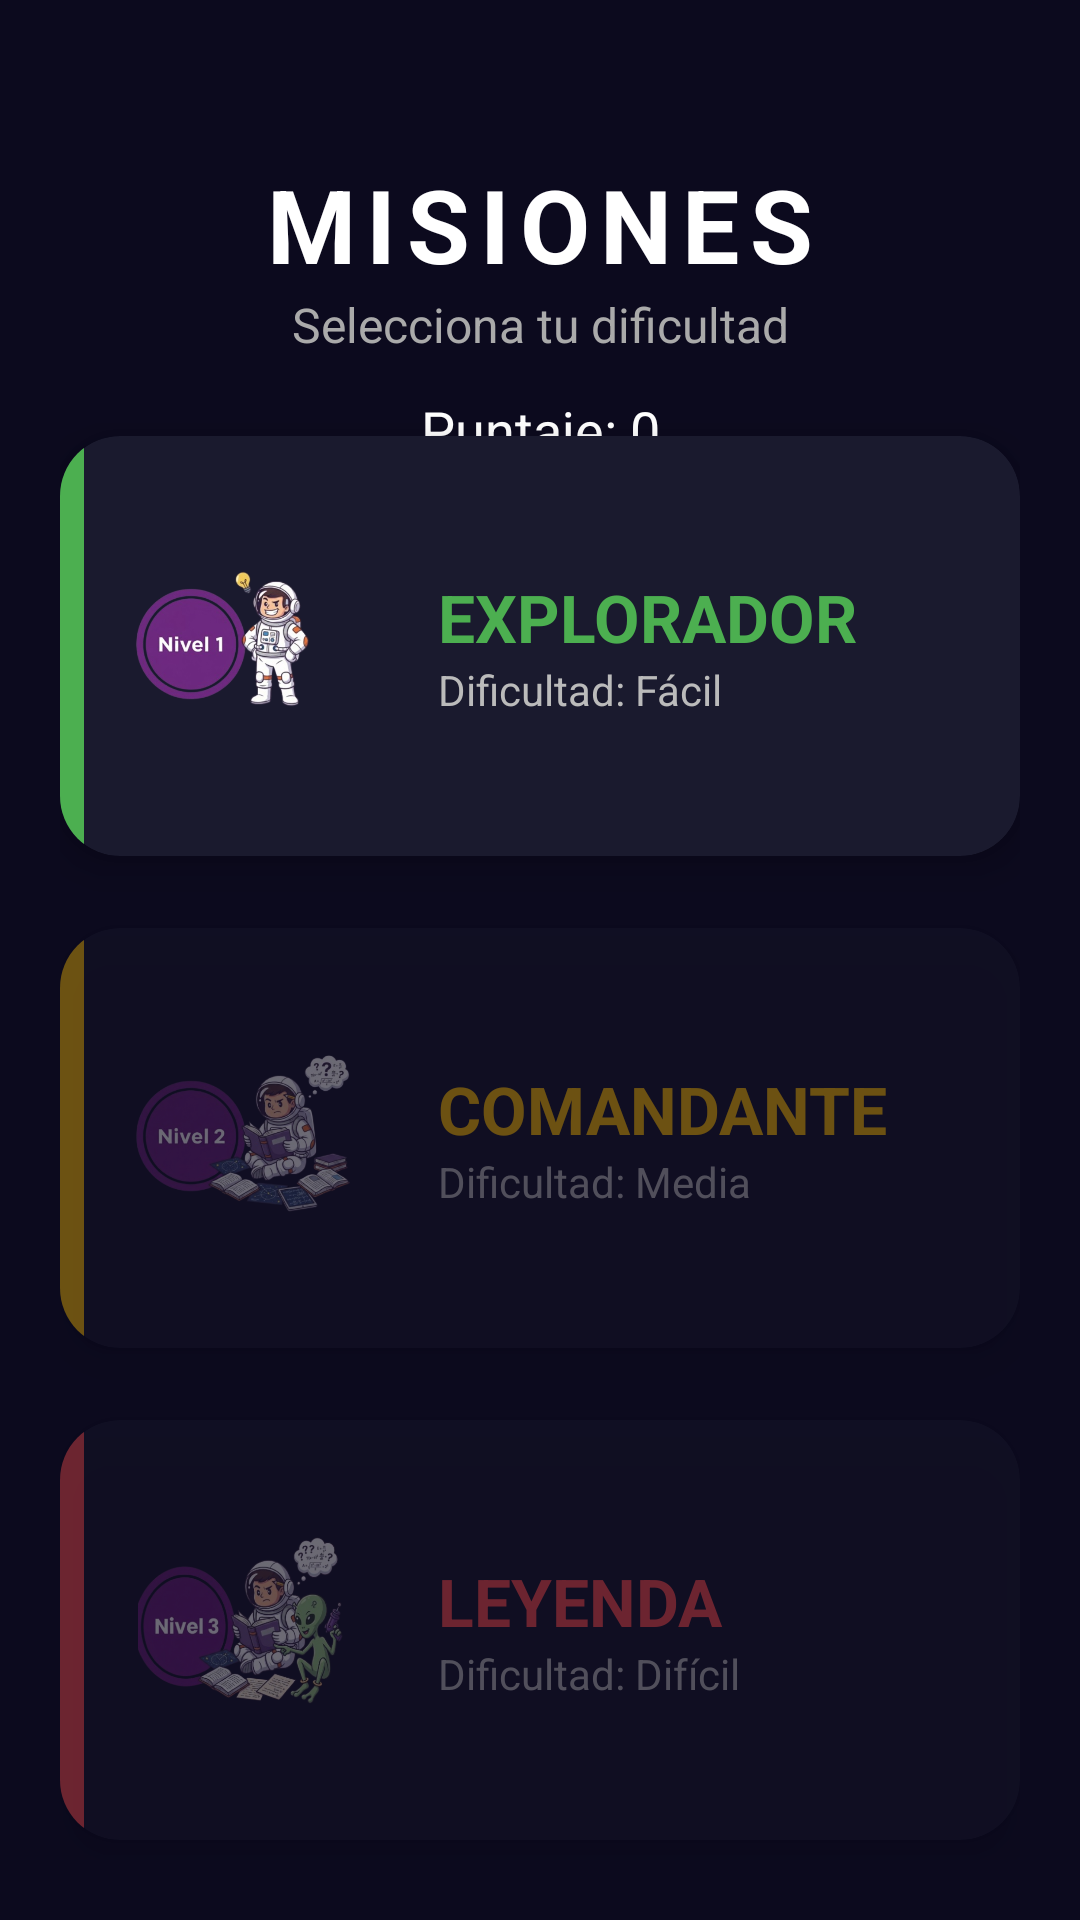

Layout XML and referenced resources for this Android screen:
<!-- AndroidManifest.xml: application theme Theme.ProyectoProgra -->
<!-- res/layout/niveles.xml -->
<?xml version="1.0" encoding="utf-8"?>
<androidx.constraintlayout.widget.ConstraintLayout xmlns:android="http://schemas.android.com/apk/res/android"
    xmlns:app="http://schemas.android.com/apk/res-auto"
    xmlns:tools="http://schemas.android.com/tools"
    android:layout_width="match_parent"
    android:layout_height="match_parent"
    android:background="#0C0A1E"
    android:padding="20dp">

    <TextView
        android:id="@+id/tvTituloMenu"
        android:layout_width="wrap_content"
        android:layout_height="wrap_content"
        android:layout_marginTop="32dp"
        android:text="MISIONES"
        android:textColor="#FFFFFF"
        android:textSize="34sp"
        android:textStyle="bold"
        android:letterSpacing="0.1"
        app:layout_constraintEnd_toEndOf="parent"
        app:layout_constraintStart_toStartOf="parent"
        app:layout_constraintTop_toTopOf="parent" />


    <TextView
        android:id="@+id/tvSubtitulo"
        android:layout_width="wrap_content"
        android:layout_height="wrap_content"
        android:text="Selecciona tu dificultad"
        android:textColor="#AAAAAA"
        android:textSize="16sp"
        app:layout_constraintEnd_toEndOf="parent"
        app:layout_constraintStart_toStartOf="parent"
        app:layout_constraintTop_toBottomOf="@+id/tvTituloMenu" />
    <TextView
        android:id="@+id/tvPuntaje"
        android:layout_width="wrap_content"
        android:layout_height="wrap_content"
        android:text="Puntaje: 0"
        android:textColor="#FFFFFF"
        android:textSize="18sp"
        android:layout_marginTop="12dp"
        app:layout_constraintStart_toStartOf="parent"
        app:layout_constraintEnd_toEndOf="parent"
        app:layout_constraintTop_toBottomOf="@id/tvSubtitulo"/>

    <LinearLayout
        android:layout_width="match_parent"
        android:layout_height="0dp"
        android:orientation="vertical"
        android:gravity="center"
        android:layout_marginTop="20dp"
        app:layout_constraintBottom_toBottomOf="parent"
        app:layout_constraintTop_toBottomOf="@+id/tvSubtitulo">

        <androidx.cardview.widget.CardView
            android:id="@+id/btnNivelFacil"
            android:layout_width="match_parent"
            android:layout_height="140dp"
            android:layout_marginBottom="24dp"
            app:cardBackgroundColor="#1A1A2E"
            app:cardCornerRadius="20dp"
            app:cardElevation="8dp"
            android:clickable="true"
            android:foreground="?attr/selectableItemBackground">

            <LinearLayout
                android:layout_width="match_parent"
                android:layout_height="match_parent"
                android:orientation="horizontal"
                android:gravity="center_vertical"
                android:padding="16dp">

                <ImageView
                    android:id="@+id/imgNivel1"
                    android:layout_width="90dp"
                    android:layout_height="90dp"
                    app:srcCompat="@drawable/nivel1"
                    android:scaleType="fitCenter"/>

                <LinearLayout
                    android:layout_width="match_parent"
                    android:layout_height="wrap_content"
                    android:orientation="vertical"
                    android:paddingStart="20dp">

                    <TextView
                        android:layout_width="wrap_content"
                        android:layout_height="wrap_content"
                        android:text="EXPLORADOR"
                        android:textColor="#4CAF50"
                        android:textSize="22sp"
                        android:textStyle="bold"/>

                    <TextView
                        android:layout_width="wrap_content"
                        android:layout_height="wrap_content"
                        android:text="Dificultad: Fácil"
                        android:textColor="#BBBBBB"/>
                </LinearLayout>
            </LinearLayout>
            <View
                android:layout_width="8dp"
                android:layout_height="match_parent"
                android:background="#4CAF50"/>
        </androidx.cardview.widget.CardView>


        <androidx.cardview.widget.CardView
            android:id="@+id/btnNivelMedio"
            android:layout_width="match_parent"
            android:layout_height="140dp"
            android:layout_marginBottom="24dp"
            app:cardBackgroundColor="#1A1A2E"
            app:cardCornerRadius="20dp"
            app:cardElevation="8dp"
            android:foreground="?attr/selectableItemBackground"
            android:clickable="false"
            android:focusable="false"
            android:alpha="0.4">

            <LinearLayout
                android:layout_width="match_parent"
                android:layout_height="match_parent"
                android:orientation="horizontal"
                android:gravity="center_vertical"
                android:padding="16dp">

                <ImageView
                    android:id="@+id/imgNivel2"
                    android:layout_width="90dp"
                    android:layout_height="90dp"
                    app:srcCompat="@drawable/nivel2"
                    android:scaleType="fitCenter"/>

                <LinearLayout
                    android:layout_width="match_parent"
                    android:layout_height="wrap_content"
                    android:orientation="vertical"
                    android:paddingStart="20dp">

                    <TextView
                        android:layout_width="wrap_content"
                        android:layout_height="wrap_content"
                        android:text="COMANDANTE"
                        android:textColor="#FFC107"
                        android:textSize="22sp"
                        android:textStyle="bold"/>

                    <TextView
                        android:layout_width="wrap_content"
                        android:layout_height="wrap_content"
                        android:text="Dificultad: Media"
                        android:textColor="#BBBBBB"/>
                </LinearLayout>
            </LinearLayout>
            <View
                android:layout_width="8dp"
                android:layout_height="match_parent"
                android:background="#FFC107"/>
        </androidx.cardview.widget.CardView>


        <androidx.cardview.widget.CardView
            android:id="@+id/btnNivelDificil"
            android:layout_width="match_parent"
            android:layout_height="140dp"
            app:cardBackgroundColor="#1A1A2E"
            app:cardCornerRadius="20dp"
            app:cardElevation="8dp"
            android:foreground="?attr/selectableItemBackground"
            android:clickable="false"
            android:focusable="false"
            android:alpha="0.4">

            <LinearLayout
                android:layout_width="match_parent"
                android:layout_height="match_parent"
                android:orientation="horizontal"
                android:gravity="center_vertical"
                android:padding="16dp">

                <ImageView
                    android:id="@+id/imgNivel3"
                    android:layout_width="90dp"
                    android:layout_height="90dp"
                    app:srcCompat="@drawable/nivel3"
                    android:scaleType="fitCenter"/>

                <LinearLayout
                    android:layout_width="match_parent"
                    android:layout_height="wrap_content"
                    android:orientation="vertical"
                    android:paddingStart="20dp">

                    <TextView
                        android:layout_width="wrap_content"
                        android:layout_height="wrap_content"
                        android:text="LEYENDA"
                        android:textColor="#FF5252"
                        android:textSize="22sp"
                        android:textStyle="bold"/>

                    <TextView
                        android:layout_width="wrap_content"
                        android:layout_height="wrap_content"
                        android:text="Dificultad: Difícil"
                        android:textColor="#BBBBBB"/>
                </LinearLayout>
            </LinearLayout>
            <View
                android:layout_width="8dp"
                android:layout_height="match_parent"
                android:background="#FF5252"/>
        </androidx.cardview.widget.CardView>

    </LinearLayout>



</androidx.constraintlayout.widget.ConstraintLayout>
<!-- resources referenced by this layout -->
<resources>
  <!-- drawable nivel1: png bitmap (drawable, 184522 bytes) -->
  <!-- drawable nivel2: png bitmap (drawable, 274830 bytes) -->
  <!-- drawable nivel3: png bitmap (drawable, 241714 bytes) -->
  <style name="Theme.ProyectoProgra" parent="Base.Theme.ProyectoProgra" />
  <style name="Base.Theme.ProyectoProgra" parent="Theme.Material3.DayNight.NoActionBar">
          
          
      </style>
</resources>
